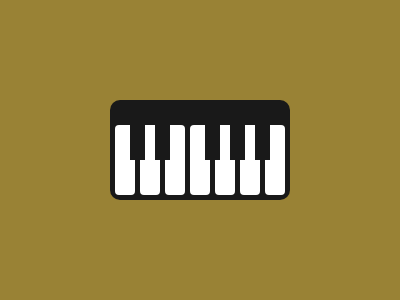

Here is a drawing made with CSS. Write the source that renders it.

<div><p a></p><p b></p></div>
<style>
body {
  background: #998235;
  display: flex;
  justify-content: center;
  align-items: center;
}
p {
  margin: 0;
}
div {
  background: #191919;
  width: 180px;
  height: 100px;
  border-radius: 10px;
  position: relative;
}
[a] {
  bottom: 5px;
  left: 5px;
  position: absolute;
  background: #fff;
  width: 20px;
  height: 70px;
  border-radius: 4px;
  box-shadow: 25px 0 #fff, 50px 0 #fff, 75px 0 #fff, 100px 0 #fff,
    125px 0 #fff, 150px 0 #fff;
}
[b] {
  width: 15px;
  height: 35px;
  background: #191919;
  top: 25px;
  left: 20px;
  position: absolute;
  box-shadow: 25px 0 #191919, 75px 0 #191919, 100px 0 #191919, 125px 0 #191919;
}
</style>